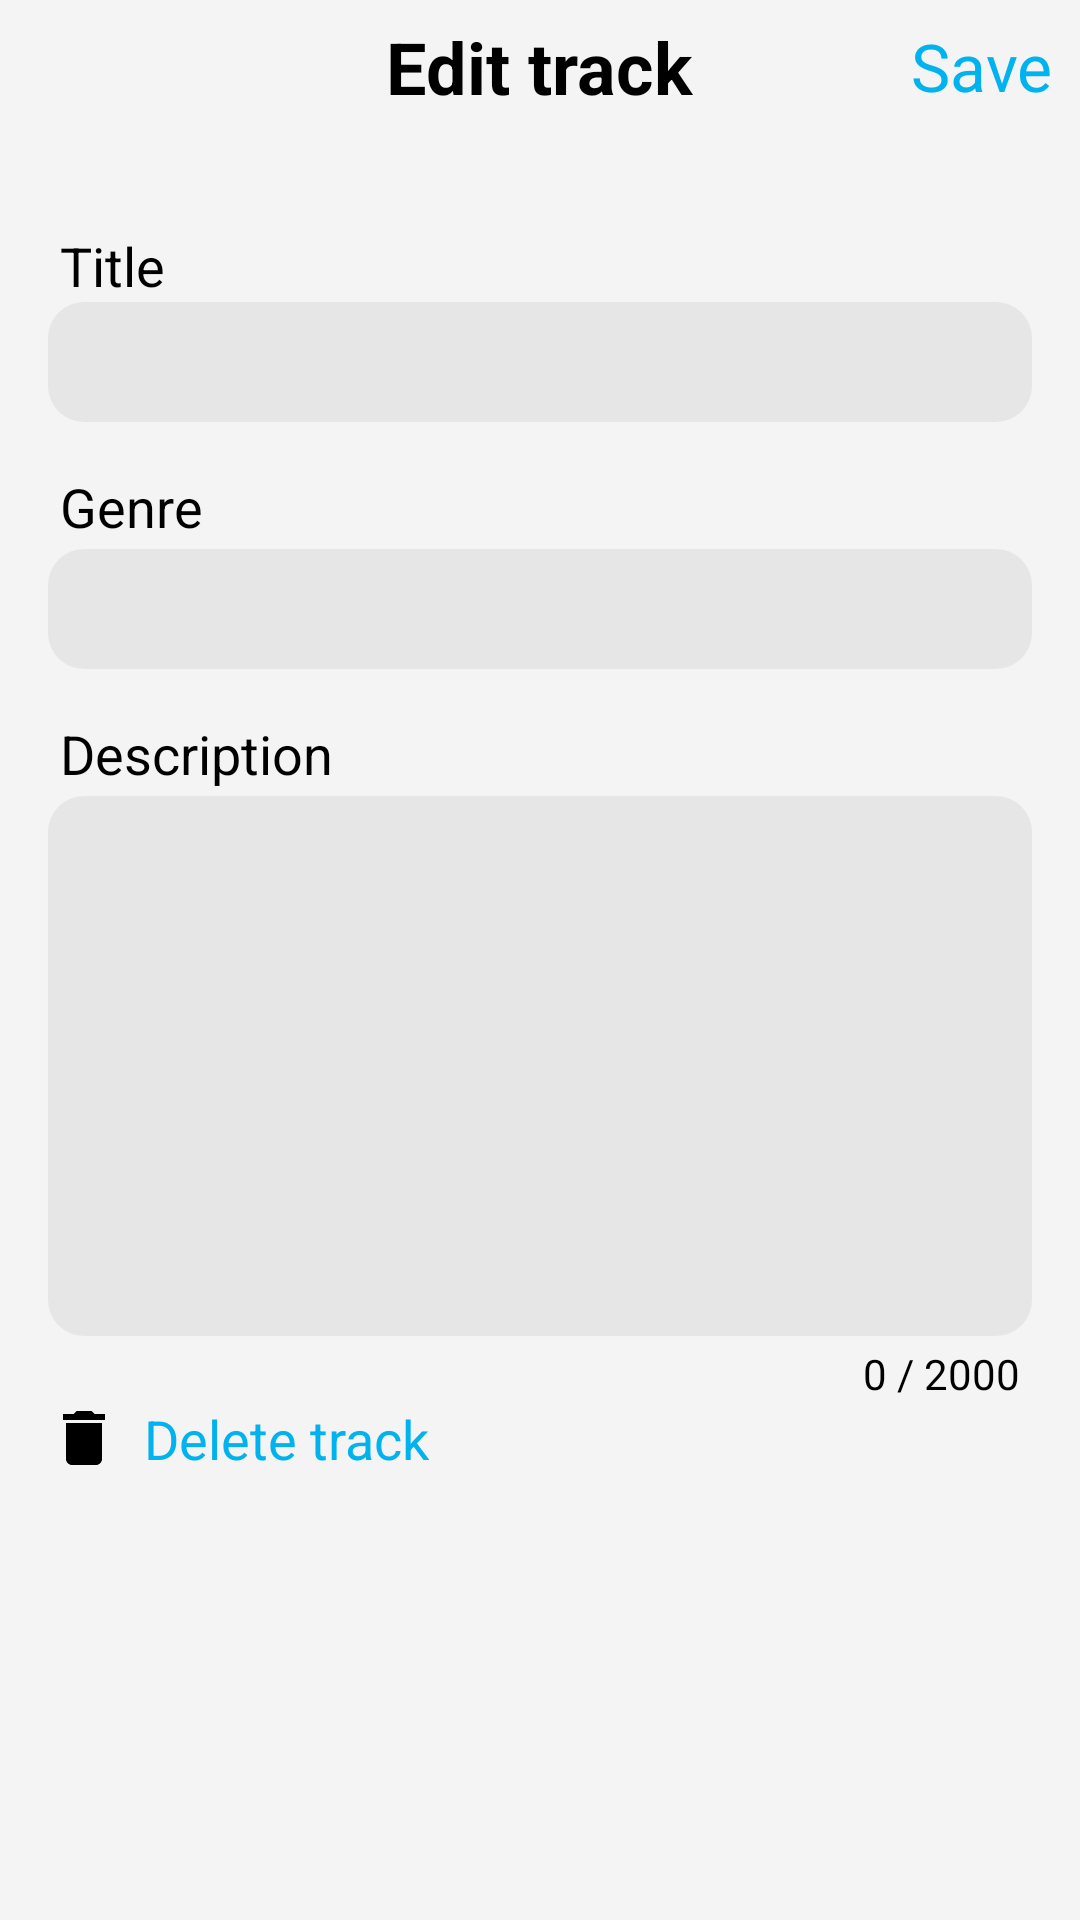

Layout XML and referenced resources for this Android screen:
<!-- AndroidManifest.xml: application theme Theme.Musichub -->
<!-- res/layout/activity_song_edit.xml -->
<?xml version="1.0" encoding="utf-8"?>
<RelativeLayout xmlns:android="http://schemas.android.com/apk/res/android"
    xmlns:app="http://schemas.android.com/apk/res-auto"
    xmlns:tools="http://schemas.android.com/tools"
    android:id="@+id/main"
    android:layout_width="match_parent"
    android:layout_height="match_parent"
    android:background="@color/background"
    tools:context=".Activity.SongEditActivity">

    <RelativeLayout
        android:id="@+id/toolbar"
        android:layout_width="match_parent"
        android:layout_height="wrap_content"
        android:padding="6dp"
        app:layout_constraintEnd_toEndOf="parent"
        app:layout_constraintStart_toStartOf="parent"
        app:layout_constraintTop_toTopOf="parent">

        <TextView
            android:layout_width="wrap_content"
            android:layout_height="wrap_content"
            android:text="@string/edit_track"
            android:textColor="@color/text"
            android:layout_centerInParent="true"
            android:textSize="24sp"
            android:textStyle="bold" />

        <ImageView
            android:id="@+id/song_edit_back_btn"
            android:padding="3dp"
            android:layout_width="32dp"
            android:layout_height="32dp"
            android:layout_alignParentStart="true"
            android:layout_centerVertical="true"
            android:src="@drawable/baseline_arrow_back_24" />

        <TextView
            android:id="@+id/edit_save_btn"
            android:layout_width="wrap_content"
            android:layout_height="wrap_content"
            android:text="@string/save_change"
            android:textSize="22sp"
            android:layout_marginEnd="3dp"
            android:textColor="@color/blue_dark"
            android:layout_centerVertical="true"
            android:layout_alignParentEnd="true"/>

    </RelativeLayout>

    <ScrollView
        android:layout_width="match_parent"
        android:layout_height="match_parent"
        android:layout_below="@+id/toolbar">

        <LinearLayout
            android:layout_width="match_parent"
            android:layout_height="wrap_content"
            android:orientation="vertical">

            <TextView
                android:id="@+id/textView2"
                android:layout_width="wrap_content"
                android:layout_height="wrap_content"
                android:layout_marginTop="32dp"
                android:textColor="@color/text"
                android:textSize="18sp"
                android:text="@string/title"
                android:layout_marginStart="20dp" />

            <EditText
                android:id="@+id/song_edit_name"
                android:layout_width="match_parent"
                android:layout_height="40dp"
                android:layout_marginStart="16dp"
                android:layout_marginEnd="16dp"
                android:inputType="text"
                android:maxLength="40"
                android:textColor="@color/text"
                android:background="@drawable/edit_text_layout"
                android:paddingStart="10dp"
                android:paddingEnd="10dp"
                android:textSize="16sp" />

            <TextView
                android:id="@+id/textView4"
                android:layout_width="wrap_content"
                android:layout_height="wrap_content"
                android:layout_marginTop="16dp"
                android:textSize="18sp"
                android:text="@string/genre"
                android:textColor="@color/text"
                android:layout_marginStart="20dp" />

            <EditText
                android:id="@+id/song_edit_category"
                android:layout_width="match_parent"
                android:layout_height="40dp"
                android:layout_marginStart="16dp"
                android:layout_marginTop="2dp"
                android:layout_marginEnd="16dp"
                android:background="@drawable/edit_text_layout"
                android:textColor="@color/text"
                android:clickable="false"
                android:focusable="false"
                android:paddingStart="10dp"
                android:paddingEnd="10dp"
                android:textSize="16sp" />

            <TextView
                android:id="@+id/textView5"
                android:layout_width="wrap_content"
                android:layout_height="wrap_content"
                android:layout_marginTop="16dp"
                android:textSize="18sp"
                android:text="@string/description"
                android:textColor="@color/text"
                android:layout_marginStart="20dp" />

            <EditText
                android:id="@+id/song_edit_description"
                android:layout_width="match_parent"
                android:layout_height="180dp"
                android:layout_marginStart="16dp"
                android:layout_marginTop="2dp"
                android:layout_marginEnd="16dp"
                android:background="@drawable/edit_text_layout"
                android:textColor="@color/text"
                android:gravity="start"
                android:inputType="textMultiLine"
                android:scrollbarStyle="insideInset"
                android:scrollbars="vertical"
                android:maxLength="2000"
                android:paddingStart="10dp"
                android:paddingTop="6dp"
                android:paddingBottom="6dp"
                android:paddingEnd="10dp"
                android:textSize="16sp" />

            <TextView
                android:id="@+id/song_edit_length"
                android:textColor="@color/text"
                android:layout_gravity="end"
                android:text="0 / 2000"
                android:textSize="14sp"
                android:layout_marginTop="3dp"
                android:layout_marginEnd="20dp"
                android:layout_width="wrap_content"
                android:layout_height="wrap_content"/>

            <TextView
                android:id="@+id/song_delete"
                android:layout_width="wrap_content"
                android:layout_height="wrap_content"
                android:textSize="18sp"
                android:text="@string/delete_track"
                app:drawableLeftCompat="@drawable/baseline_delete_24"
                android:textColor="@color/blue_dark"
                android:drawablePadding="8dp"
                android:layout_marginStart="16dp"
                android:layout_marginBottom="12dp"/>

        </LinearLayout>
    </ScrollView>

</RelativeLayout>
<!-- resources referenced by this layout -->
<resources>
  <color name="background">#F4F4F4</color>
  <color name="blue_dark">#00B3EF</color>
  <color name="text">#FF000000</color>
  <!-- drawable baseline_delete_24 (drawable) -->
  <vector xmlns:android="http://schemas.android.com/apk/res/android" android:tint="@color/text" android:height="24dp" android:viewportHeight="24" android:viewportWidth="24" android:width="24dp">
        
      <path android:fillColor="@android:color/white" android:pathData="M6,19c0,1.1 0.9,2 2,2h8c1.1,0 2,-0.9 2,-2V7H6v12zM19,4h-3.5l-1,-1h-5l-1,1H5v2h14V4z"/>
      
  </vector>
  <!-- drawable edit_text_layout (drawable) -->
  <?xml version="1.0" encoding="utf-8"?>
  <shape xmlns:tools="http://schemas.android.com/tools"
      xmlns:android="http://schemas.android.com/apk/res/android"
      tools:ignore="ExtraText"
      android:shape="rectangle" android:tint="@color/gray" android:padding="40dp">
      <gradient
          android:startColor="#4C4B4B"
          android:endColor="#4C4B4B"
          android:angle="-90"/>
      <corners
          android:bottomRightRadius="12dp"
          android:bottomLeftRadius="12dp"
          android:topLeftRadius="12dp"
          android:topRightRadius="12dp"/>
  </shape>
  <string name="delete_track">Delete track</string>
  <string name="description">Description</string>
  <string name="edit_track">Edit track</string>
  <string name="genre">Genre</string>
  <string name="save_change">Save</string>
  <string name="title">Title</string>
  <style name="Theme.Musichub" parent="Base.Theme.Musichub" />
  <color name="gray">#E6E6E6</color>
  <style name="Base.Theme.Musichub" parent="Theme.Material3.DayNight.NoActionBar">
          <item name="colorOnPrimary">@color/white</item>
          <item name="colorPrimary">@color/text</item>
          <item name="colorPrimaryContainer">@color/black</item>
          <item name="colorSecondary">@color/blue_dark</item>
          <item name="android:statusBarColor">@color/black</item>
      </style>
  <color name="white">#FFFFFFFF</color>
  <color name="black">#FF000000</color>
</resources>
